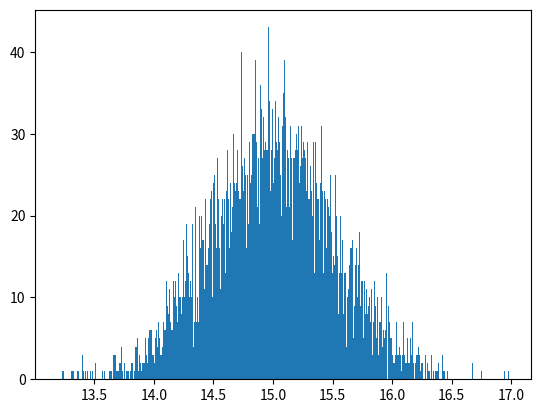

Write Python code to recreate this figure.
# -*- coding: utf-8 -*-
"""
Created on Sun Dec 18 11:29:36 2022

@author: LENOVO

merkezi limit teoreminin simülasyonu
"""
import numpy as np
from matplotlib import pyplot as plt

sample_size = 30
run = 10_000
means = np.zeros(run)

for i in range(run):
    means[i] = np.random.uniform(10,20,size=(sample_size)).mean()

plt.hist(means,bins=1000)
print("standart sapma : ",means.std())




